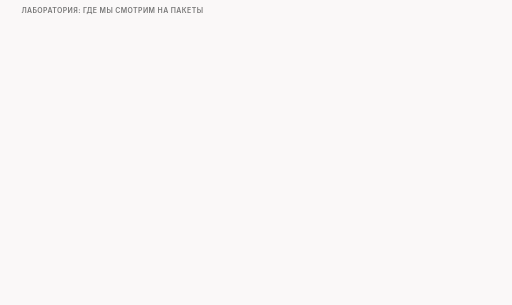
t = 0.00 s
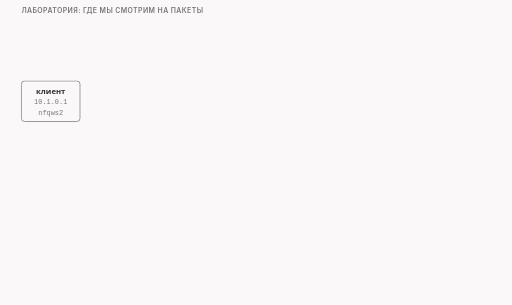
t = 1.60 s
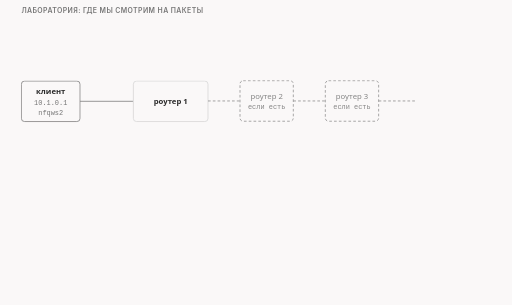
t = 3.40 s
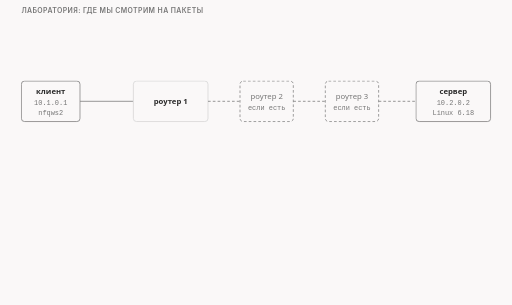
t = 5.00 s
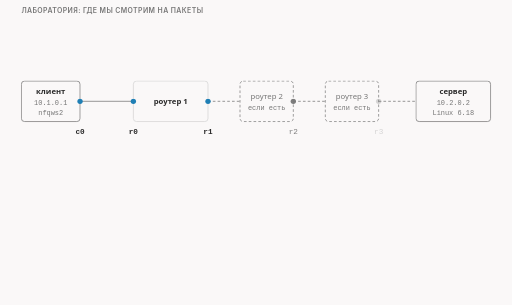
t = 6.70 s
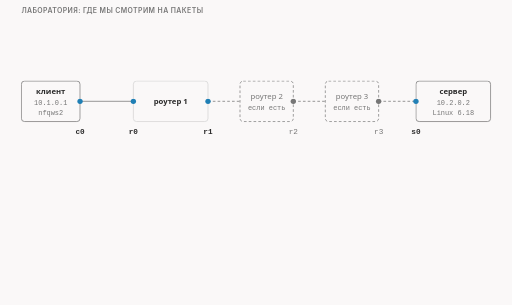
t = 7.60 s

The animated SVG that drew these frames (rendered in a browser with its animation timeline set to each time). Animation: 22 CSS @keyframes rules; frames cover the first 7.60 s, repeats indefinitely.

<svg xmlns="http://www.w3.org/2000/svg" class="v07-s03-lab-chain" viewBox="0 0 960 572" width="960" height="572" role="img" aria-labelledby="v07-s03-lab-chain-t v07-s03-lab-chain-d">
<title id="v07-s03-lab-chain-t">Лаборатория: цепочка, точки съёмки, игрушка</title>
<desc id="v07-s03-lab-chain-d">Схема лаборатории: клиент 10.1.0.1, от одного до трёх роутеров и сервер 10.2.0.2, точки съёмки c0 после программы, r0 на входе в первый роутер, r1 на выходе из него, r2 и r3 после второго и третьего роутеров и s0 у сервера, игрушка на входе в первый роутер до проверки срока жизни, срок жизни пакета с данными 64, 64, 63 и 63 на точках c0, r0, r1 и s0, а у сервера два слоя, ядро со счётчиками и приложение.</desc>
<style>.v07-s03-lab-chain{--fg:var(--dark,#2b2b2b);--fg2:var(--darkgray,#4e4e4e);--mute:var(--gray,#767676);--line:var(--lightgray,#d4d4d4);--acc:var(--secondary,#1f7fb5);--tint:var(--highlight,rgba(178,225,255,.28));--bg:var(--light,#faf8f8);--rej:#c4372b;--rejt:rgba(196,55,43,.10);--ok:#237a4b;--okt:rgba(35,122,75,.11);--amb:#a8610a;--ambt:rgba(168,97,10,.13)}
@media (prefers-color-scheme:dark){.v07-s03-lab-chain{--fg:var(--dark,#ebebec);--fg2:var(--darkgray,#d4d4d4);--mute:var(--gray,#9a9a9a);--line:var(--lightgray,#4a474a);--acc:var(--secondary,#b2e1ff);--tint:var(--highlight,rgba(178,225,255,.14));--bg:var(--light,#161618);--rej:#ff8f80;--rejt:rgba(255,143,128,.14);--ok:#7fd9a1;--okt:rgba(127,217,161,.13);--amb:#f0b866;--ambt:rgba(240,184,102,.14)}}
.v07-s03-lab-chain .bg{fill:var(--bg)}
.v07-s03-lab-chain text{font-family:var(--bodyFont,'Source Sans 3'),system-ui,-apple-system,'Segoe UI',Roboto,sans-serif;font-size:16px;fill:var(--fg2);paint-order:stroke;stroke:var(--bg);stroke-width:4px;stroke-linejoin:round}
.v07-s03-lab-chain .tk{font-weight:600;fill:var(--fg)}
.v07-s03-lab-chain .sm{font-size:14.5px}
.v07-s03-lab-chain .m{font-family:var(--codeFont,'JetBrains Mono'),ui-monospace,'Cascadia Code',Consolas,monospace;font-size:14.5px}
.v07-s03-lab-chain .mk{font-family:var(--codeFont,'JetBrains Mono'),ui-monospace,'Cascadia Code',Consolas,monospace;font-size:14.5px;font-weight:600;fill:var(--fg)}
.v07-s03-lab-chain .hx{font-family:var(--codeFont,'JetBrains Mono'),ui-monospace,'Cascadia Code',Consolas,monospace;font-size:14px;font-weight:600;fill:var(--fg);stroke:none}
.v07-s03-lab-chain .ix{font-family:var(--codeFont,'JetBrains Mono'),ui-monospace,'Cascadia Code',Consolas,monospace;font-size:13px;fill:var(--mute);stroke:none}
.v07-s03-lab-chain .ml{font-family:var(--codeFont,'JetBrains Mono'),ui-monospace,'Cascadia Code',Consolas,monospace;font-size:17px;font-weight:600;fill:var(--fg)}
.v07-s03-lab-chain .cap{font-family:var(--headerFont,Inter),system-ui,-apple-system,'Segoe UI',Roboto,sans-serif;font-size:13px;font-weight:600;letter-spacing:.06em;text-transform:uppercase;fill:var(--mute)}
.v07-s03-lab-chain .mu{fill:var(--mute)}.v07-s03-lab-chain .fg{fill:var(--fg)}.v07-s03-lab-chain .acc{fill:var(--acc)}.v07-s03-lab-chain .rej{fill:var(--rej)}.v07-s03-lab-chain .ok{fill:var(--ok)}.v07-s03-lab-chain .amb{fill:var(--amb)}
.v07-s03-lab-chain .c{text-anchor:middle}.v07-s03-lab-chain .r{text-anchor:end}.v07-s03-lab-chain .ns{stroke:none}
.v07-s03-lab-chain .bx{fill:var(--bg);stroke:var(--line);stroke-width:1.4}
.v07-s03-lab-chain .bxs{fill:var(--bg);stroke:var(--mute);stroke-width:1.4}
.v07-s03-lab-chain .bxa{fill:var(--tint);stroke:var(--acc);stroke-width:1.4}
.v07-s03-lab-chain .bxr{fill:var(--rejt);stroke:var(--rej);stroke-width:1.4}
.v07-s03-lab-chain .bxo{fill:var(--okt);stroke:var(--ok);stroke-width:1.4}
.v07-s03-lab-chain .bxb{fill:var(--ambt);stroke:var(--amb);stroke-width:1.4}
.v07-s03-lab-chain .pl{fill:var(--bg);stroke:var(--fg);stroke-width:1.6}
.v07-s03-lab-chain .fs{fill:var(--mute);fill-opacity:.22;stroke:none}
.v07-s03-lab-chain .bxn{fill:none;stroke:var(--fg);stroke-width:2}
.v07-s03-lab-chain .bxrd{fill:none;stroke:var(--rej);stroke-width:2.4;stroke-dasharray:6 4}
.v07-s03-lab-chain .bxd{fill:none;stroke:var(--mute);stroke-width:1.3;stroke-dasharray:5 4}
.v07-s03-lab-chain .fa{fill:var(--tint);stroke:none}.v07-s03-lab-chain .fr{fill:var(--rejt);stroke:none}.v07-s03-lab-chain .fb{fill:var(--ambt);stroke:none}.v07-s03-lab-chain .fo{fill:var(--okt);stroke:none}
.v07-s03-lab-chain .lm{fill:none;stroke:var(--mute);stroke-width:1.4}
.v07-s03-lab-chain .lmd{fill:none;stroke:var(--mute);stroke-width:1.4;stroke-dasharray:5 4}
.v07-s03-lab-chain .la{fill:none;stroke:var(--acc);stroke-width:2}
.v07-s03-lab-chain .lf{fill:none;stroke:var(--fg2);stroke-width:2}
.v07-s03-lab-chain .lr{fill:none;stroke:var(--rej);stroke-width:2.4}
.v07-s03-lab-chain .lcut{fill:none;stroke:var(--rej);stroke-width:1.8;stroke-dasharray:6 4}
.v07-s03-lab-chain .lb{fill:none;stroke:var(--amb);stroke-width:2}
.v07-s03-lab-chain .lo{fill:none;stroke:var(--ok);stroke-width:2.4}
.v07-s03-lab-chain .hf{fill:var(--fg2)}.v07-s03-lab-chain .ha{fill:var(--acc)}.v07-s03-lab-chain .hr{fill:var(--rej)}.v07-s03-lab-chain .hm{fill:var(--mute)}.v07-s03-lab-chain .hb{fill:var(--amb)}
.v07-s03-lab-chain .fun{fill:var(--tint);stroke:var(--acc);stroke-width:1;stroke-opacity:.55}
.v07-s03-lab-chain .a{animation-duration:40s;animation-timing-function:cubic-bezier(.3,.6,.25,1);animation-iteration-count:infinite;animation-fill-mode:both}
@media (prefers-reduced-motion:reduce){.v07-s03-lab-chain .a{animation:none}.v07-s03-lab-chain .tr{display:none}}.v07-s03-lab-chain .bn{font-size:36px;font-weight:700;fill:var(--fg);stroke:none}.v07-s03-lab-chain .lg{font-size:19px;font-weight:600;fill:var(--fg)}.v07-s03-lab-chain .mn{font-family:var(--codeFont,'JetBrains Mono'),ui-monospace,'Cascadia Code',Consolas,monospace;font-size:13px}.v07-s03-lab-chain .fl{fill:var(--bg);stroke:none}.v07-s03-lab-chain .bxw{fill:var(--bg);stroke:var(--amb);stroke-width:1.4;stroke-dasharray:5 4}@keyframes v07-s03-lab-chain-k1{0.0%{opacity:0;transform:translate(0px,-6px)}20%{opacity:0;transform:translate(0px,-6px)}22%{opacity:1;transform:translate(0px,0px)}95.75%{opacity:1;transform:translate(0px,0px)}97.25%{opacity:0;transform:translate(0px,-6px)}100%{opacity:0;transform:translate(0px,-6px)}}.v07-s03-lab-chain .e1{animation-name:v07-s03-lab-chain-k1}@keyframes v07-s03-lab-chain-k2{0.0%{opacity:0;transform:translate(0px,-6px)}22.5%{opacity:0;transform:translate(0px,-6px)}24.5%{opacity:1;transform:translate(0px,0px)}95.75%{opacity:1;transform:translate(0px,0px)}97.25%{opacity:0;transform:translate(0px,-6px)}100%{opacity:0;transform:translate(0px,-6px)}}.v07-s03-lab-chain .e2{animation-name:v07-s03-lab-chain-k2}@keyframes v07-s03-lab-chain-k3{0.0%{opacity:0;transform:translate(0px,-6px)}2.5%{opacity:0;transform:translate(0px,-6px)}4.5%{opacity:1;transform:translate(0px,0px)}95.75%{opacity:1;transform:translate(0px,0px)}97.25%{opacity:0;transform:translate(0px,-6px)}100%{opacity:0;transform:translate(0px,-6px)}}.v07-s03-lab-chain .e3{animation-name:v07-s03-lab-chain-k3}@keyframes v07-s03-lab-chain-k4{0.0%{opacity:0;transform:translate(0px,-6px)}5%{opacity:0;transform:translate(0px,-6px)}7%{opacity:1;transform:translate(0px,0px)}95.75%{opacity:1;transform:translate(0px,0px)}97.25%{opacity:0;transform:translate(0px,-6px)}100%{opacity:0;transform:translate(0px,-6px)}}.v07-s03-lab-chain .e4{animation-name:v07-s03-lab-chain-k4}@keyframes v07-s03-lab-chain-k5{0.0%{opacity:0;transform:translate(0px,-6px)}7.5%{opacity:0;transform:translate(0px,-6px)}9.5%{opacity:1;transform:translate(0px,0px)}95.75%{opacity:1;transform:translate(0px,0px)}97.25%{opacity:0;transform:translate(0px,-6px)}100%{opacity:0;transform:translate(0px,-6px)}}.v07-s03-lab-chain .e5{animation-name:v07-s03-lab-chain-k5}@keyframes v07-s03-lab-chain-k6{0.0%{opacity:0;transform:translate(0px,-6px)}10%{opacity:0;transform:translate(0px,-6px)}12%{opacity:1;transform:translate(0px,0px)}95.75%{opacity:1;transform:translate(0px,0px)}97.25%{opacity:0;transform:translate(0px,-6px)}100%{opacity:0;transform:translate(0px,-6px)}}.v07-s03-lab-chain .e6{animation-name:v07-s03-lab-chain-k6}@keyframes v07-s03-lab-chain-k7{0.0%{opacity:0;transform:translate(0px,-6px)}21%{opacity:0;transform:translate(0px,-6px)}23%{opacity:1;transform:translate(0px,0px)}95.75%{opacity:1;transform:translate(0px,0px)}97.25%{opacity:0;transform:translate(0px,-6px)}100%{opacity:0;transform:translate(0px,-6px)}}.v07-s03-lab-chain .e7{animation-name:v07-s03-lab-chain-k7}@keyframes v07-s03-lab-chain-k8{0.0%{opacity:0}12.5%{opacity:0}14.5%{opacity:1}95.75%{opacity:1}97.25%{opacity:0}100%{opacity:0}}.v07-s03-lab-chain .e8{animation-name:v07-s03-lab-chain-k8}@keyframes v07-s03-lab-chain-k9{0.0%{opacity:0}13.5%{opacity:0}15.5%{opacity:1}95.75%{opacity:1}97.25%{opacity:0}100%{opacity:0}}.v07-s03-lab-chain .e9{animation-name:v07-s03-lab-chain-k9}@keyframes v07-s03-lab-chain-k10{0.0%{opacity:0}14.5%{opacity:0}16.5%{opacity:1}95.75%{opacity:1}97.25%{opacity:0}100%{opacity:0}}.v07-s03-lab-chain .e10{animation-name:v07-s03-lab-chain-k10}@keyframes v07-s03-lab-chain-k11{0.0%{opacity:0}15.5%{opacity:0}17.5%{opacity:1}95.75%{opacity:1}97.25%{opacity:0}100%{opacity:0}}.v07-s03-lab-chain .e11{animation-name:v07-s03-lab-chain-k11}@keyframes v07-s03-lab-chain-k12{0.0%{opacity:0}16.5%{opacity:0}18.5%{opacity:1}95.75%{opacity:1}97.25%{opacity:0}100%{opacity:0}}.v07-s03-lab-chain .e12{animation-name:v07-s03-lab-chain-k12}@keyframes v07-s03-lab-chain-k13{0.0%{opacity:0}17.5%{opacity:0}19.5%{opacity:1}95.75%{opacity:1}97.25%{opacity:0}100%{opacity:0}}.v07-s03-lab-chain .e13{animation-name:v07-s03-lab-chain-k13}@keyframes v07-s03-lab-chain-k14{0.0%{opacity:0;transform:translate(0px,-6px)}35%{opacity:0;transform:translate(0px,-6px)}37%{opacity:1;transform:translate(0px,0px)}95.75%{opacity:1;transform:translate(0px,0px)}97.25%{opacity:0;transform:translate(0px,-6px)}100%{opacity:0;transform:translate(0px,-6px)}}.v07-s03-lab-chain .e14{animation-name:v07-s03-lab-chain-k14}@keyframes v07-s03-lab-chain-k15{0.0%{opacity:0;transform:translate(0px,-4px)}37.5%{opacity:0;transform:translate(0px,-4px)}38.75%{opacity:1;transform:translate(0px,0px)}95.75%{opacity:1;transform:translate(0px,0px)}97.25%{opacity:0;transform:translate(0px,-4px)}100%{opacity:0;transform:translate(0px,-4px)}}.v07-s03-lab-chain .e15{animation-name:v07-s03-lab-chain-k15}@keyframes v07-s03-lab-chain-k16{0.0%{opacity:0;transform:translate(0px,-4px)}40.5%{opacity:0;transform:translate(0px,-4px)}41.75%{opacity:1;transform:translate(0px,0px)}95.75%{opacity:1;transform:translate(0px,0px)}97.25%{opacity:0;transform:translate(0px,-4px)}100%{opacity:0;transform:translate(0px,-4px)}}.v07-s03-lab-chain .e16{animation-name:v07-s03-lab-chain-k16}@keyframes v07-s03-lab-chain-k17{0.0%{opacity:0;transform:translate(0px,-4px)}43.5%{opacity:0;transform:translate(0px,-4px)}44.75%{opacity:1;transform:translate(0px,0px)}95.75%{opacity:1;transform:translate(0px,0px)}97.25%{opacity:0;transform:translate(0px,-4px)}100%{opacity:0;transform:translate(0px,-4px)}}.v07-s03-lab-chain .e17{animation-name:v07-s03-lab-chain-k17}@keyframes v07-s03-lab-chain-k18{0.0%{opacity:0;transform:translate(0px,-4px)}46.5%{opacity:0;transform:translate(0px,-4px)}47.75%{opacity:1;transform:translate(0px,0px)}95.75%{opacity:1;transform:translate(0px,0px)}97.25%{opacity:0;transform:translate(0px,-4px)}100%{opacity:0;transform:translate(0px,-4px)}}.v07-s03-lab-chain .e18{animation-name:v07-s03-lab-chain-k18}@keyframes v07-s03-lab-chain-k19{0.0%{opacity:0;transform:translate(0px,-6px)}52.5%{opacity:0;transform:translate(0px,-6px)}54.5%{opacity:1;transform:translate(0px,0px)}95.75%{opacity:1;transform:translate(0px,0px)}97.25%{opacity:0;transform:translate(0px,-6px)}100%{opacity:0;transform:translate(0px,-6px)}}.v07-s03-lab-chain .e19{animation-name:v07-s03-lab-chain-k19}@keyframes v07-s03-lab-chain-k20{0.0%{opacity:0;transform:translate(0px,-6px)}55%{opacity:0;transform:translate(0px,-6px)}57%{opacity:1;transform:translate(0px,0px)}95.75%{opacity:1;transform:translate(0px,0px)}97.25%{opacity:0;transform:translate(0px,-6px)}100%{opacity:0;transform:translate(0px,-6px)}}.v07-s03-lab-chain .e20{animation-name:v07-s03-lab-chain-k20}@keyframes v07-s03-lab-chain-k21{0.0%{opacity:0;transform:translate(0px,-6px)}60%{opacity:0;transform:translate(0px,-6px)}62%{opacity:1;transform:translate(0px,0px)}95.75%{opacity:1;transform:translate(0px,0px)}97.25%{opacity:0;transform:translate(0px,-6px)}100%{opacity:0;transform:translate(0px,-6px)}}.v07-s03-lab-chain .e21{animation-name:v07-s03-lab-chain-k21}@keyframes v07-s03-lab-chain-k22{0.0%{opacity:0;transform:translate(0px,-6px)}70%{opacity:0;transform:translate(0px,-6px)}72%{opacity:1;transform:translate(0px,0px)}95.75%{opacity:1;transform:translate(0px,0px)}97.25%{opacity:0;transform:translate(0px,-6px)}100%{opacity:0;transform:translate(0px,-6px)}}.v07-s03-lab-chain .e22{animation-name:v07-s03-lab-chain-k22}</style>
<rect class="bg" x="0" y="0" width="960" height="572"/>
<g><text class="cap" x="40" y="24">лаборатория: где мы смотрим на пакеты</text></g>
<g class="a e1"><rect class="bxa" x="150" y="40" width="450" height="84" rx="8"/><text class="tk sm" x="164" y="64">игрушка: вторая копия nfqws2 с одним скриптом</text><text class="sm" x="164" y="86">стоит на входе в роутер 1, до проверки срока жизни,</text><text class="sm" x="164" y="108">решает один раз по первому пакету с данными</text></g>
<g class="a e2"><text class="sm mu" x="620" y="70">наше допущение, не знание</text><text class="sm mu" x="620" y="90">о настоящем оборудовании</text></g>
<g class="a e3"><rect class="bxs" x="40" y="152" width="110" height="76" rx="6"/><text class="tk sm c" x="95" y="176">клиент</text><text class="ix c" x="95" y="196">10.1.0.1</text><text class="ix c" x="95" y="216">nfqws2</text></g>
<g class="a e4"><path class="lm" d="M150 190L250 190"/><rect class="bx" x="250" y="152" width="140" height="76" rx="6"/><text class="tk sm c" x="320" y="195">роутер 1</text></g>
<g class="a e5"><path class="lmd" d="M390 190L450 190"/><rect class="bxd" x="450" y="152" width="100" height="76" rx="6"/><text class="sm mu c" x="500" y="186">роутер 2</text><text class="ix c" x="500" y="206">если есть</text><path class="lmd" d="M550 190L610 190"/><rect class="bxd" x="610" y="152" width="100" height="76" rx="6"/><text class="sm mu c" x="660" y="186">роутер 3</text><text class="ix c" x="660" y="206">если есть</text><path class="lmd" d="M710 190L780 190"/></g>
<g class="a e6"><rect class="bxs" x="780" y="152" width="140" height="76" rx="6"/><text class="tk sm c" x="850" y="176">сервер</text><text class="ix c" x="850" y="196">10.2.0.2</text><text class="ix c" x="850" y="216">Linux 6.18</text></g>
<g class="a e7"><rect class="bxa" x="238" y="168" width="24" height="44" rx="4"/><path class="la" d="M250 168 L250 124"/></g>
<g class="a e8"><text class="mk c" x="150" y="252">c0</text><circle class="ha" cx="150" cy="190" r="5"/></g>
<g class="a e9"><text class="mk c" x="250" y="252">r0</text><circle class="ha" cx="250" cy="190" r="5"/></g>
<g class="a e10"><text class="mk c" x="390" y="252">r1</text><circle class="ha" cx="390" cy="190" r="5"/></g>
<g class="a e11"><text class="m mu c" x="550" y="252">r2</text><circle class="hm" cx="550" cy="190" r="5"/></g>
<g class="a e12"><text class="m mu c" x="710" y="252">r3</text><circle class="hm" cx="710" cy="190" r="5"/></g>
<g class="a e13"><text class="mk c" x="780" y="252">s0</text><circle class="ha" cx="780" cy="190" r="5"/></g>
<g class="a e14"><text class="cap" x="40" y="286">срок жизни пакета с данными, цепочка из одного роутера</text></g>
<g class="a e15"><rect class="bxa" x="120" y="296" width="60" height="28" rx="14"/><text class="mk c" x="150" y="315">64</text></g>
<g class="a e16"><rect class="bxa" x="220" y="296" width="60" height="28" rx="14"/><text class="mk c" x="250" y="315">64</text></g>
<g class="a e17"><rect class="bxb" x="360" y="296" width="60" height="28" rx="14"/><text class="mk c" x="390" y="315">63</text></g>
<g class="a e18"><rect class="bxb" x="750" y="296" width="60" height="28" rx="14"/><text class="mk c" x="780" y="315">63</text></g>
<g class="a e19"><text class="cap" x="40" y="366">точки съёмки</text></g>
<g class="a e20"><text class="mk" x="40" y="392">c0</text><text class="sm" x="104" y="392">сетевая карта клиента, после работы программы</text><text class="mk" x="40" y="416">r0</text><text class="sm" x="104" y="416">вход в роутер 1</text><text class="mk" x="40" y="440">r1</text><text class="sm" x="104" y="440">выход из роутера 1</text><text class="mk" x="40" y="464">r2, r3</text><text class="sm" x="104" y="464">выход из роутеров 2 и 3, если они есть</text><text class="mk" x="40" y="488">s0</text><text class="sm" x="104" y="488">сетевая карта сервера</text></g>
<g class="a e21"><rect class="bx" x="540" y="352" width="380" height="138" rx="8"/><text class="tk sm" x="556" y="374">получатель: сервер на Linux</text><rect class="bxr" x="556" y="384" width="348" height="46" rx="5"/><text class="sm" x="568" y="403">ядро принимает пакеты и считает</text><text class="sm" x="568" y="422">отвергнутые по причинам</text><rect class="bxo" x="556" y="436" width="348" height="46" rx="5"/><text class="sm" x="568" y="455">приложение получает то, что принято,</text><text class="sm" x="568" y="474">и записывает, сколько байт и какие</text></g>
<g class="a e22"><rect class="bxs" x="40" y="512" width="880" height="44" rx="8"/><text class="sm" x="56" y="540">Чтобы дойти, нужен срок жизни не меньше числа роутеров плюс один: роутер вычитает единицу.</text></g>
</svg>
